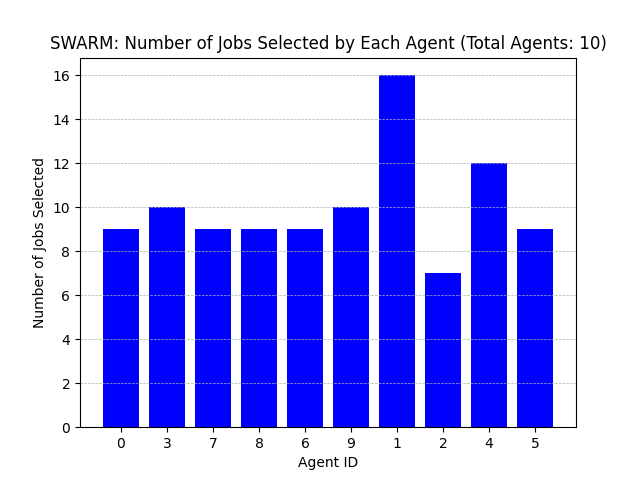

The data file committed next to this chart (first rows):
Agent ID, Number of Jobs Selected
0, 9
3, 10
7, 9
8, 9
6, 9
9, 10
1, 16
2, 7
4, 12
5, 9
